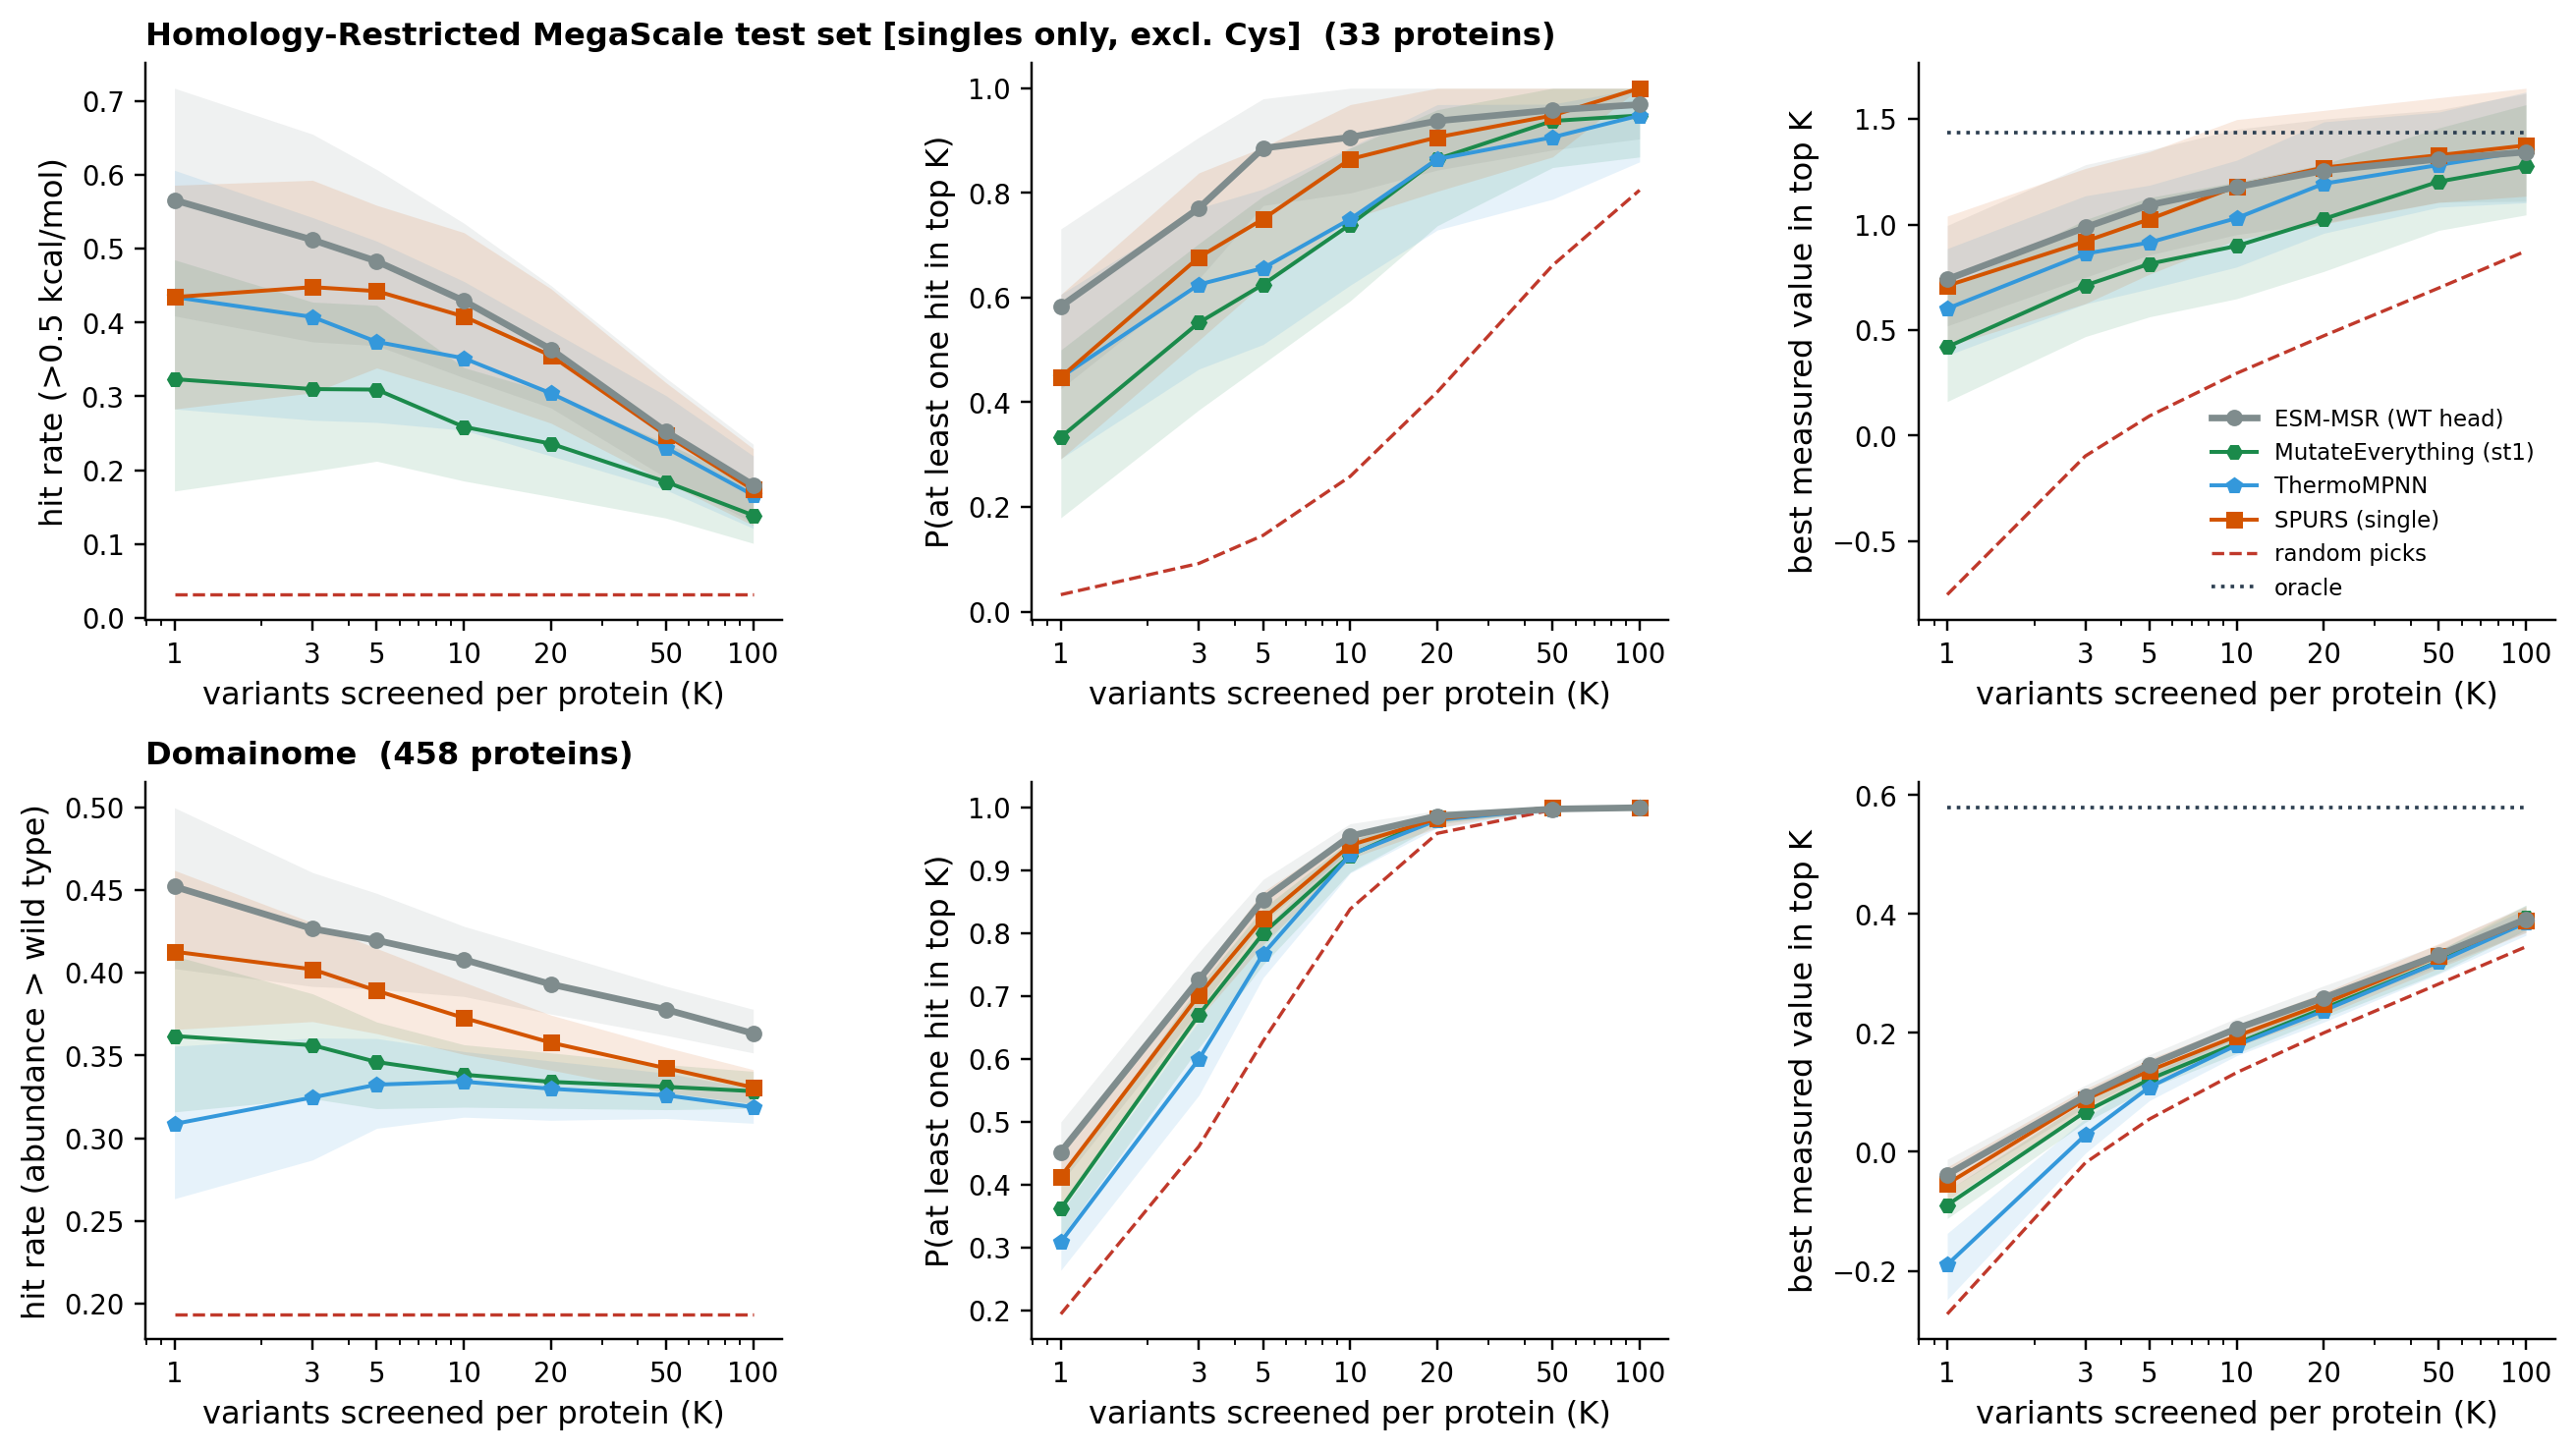

Source data for this figure (header and first rows):
dataset, family, key, K, metric, value, lo, hi, n_proteins
tsuboyama_capped_test, msr, msr:wt, 1, hit_rate, 0.5657, 0.4088, 0.7172, 33
tsuboyama_capped_test, msr, msr:wt, 1, p_recover, 0.5833, 0.4256, 0.7312, 33
tsuboyama_capped_test, msr, msr:wt, 1, best, 0.7400, 0.5198, 0.9957, 33
tsuboyama_capped_test, msr, msr:wt, 1, oracle, 1.437, 1.203, 1.689, 33
tsuboyama_capped_test, msr, msr:wt, 1, rand_best, -0.7543, -0.8552, -0.6617, 33
tsuboyama_capped_test, msr, msr:wt, 1, rand_rec, 0.0324, 0.0231, 0.0422, 33
tsuboyama_capped_test, msr, msr:wt, 1, rand_hit, 0.0314, 0.0217, 0.0410, 33
tsuboyama_capped_test, msr, msr:wt, 3, hit_rate, 0.5118, 0.3737, 0.6550, 33
tsuboyama_capped_test, msr, msr:wt, 3, p_recover, 0.7708, 0.6359, 0.9062, 33
tsuboyama_capped_test, msr, msr:wt, 3, best, 0.9864, 0.7496, 1.283, 33
tsuboyama_capped_test, msr, msr:wt, 3, oracle, 1.437, 1.194, 1.724, 33
tsuboyama_capped_test, msr, msr:wt, 3, rand_best, -0.0974, -0.1848, -0.0170, 33
tsuboyama_capped_test, msr, msr:wt, 3, rand_rec, 0.0920, 0.0656, 0.1207, 33
tsuboyama_capped_test, msr, msr:wt, 3, rand_hit, 0.0314, 0.0216, 0.0419, 33
tsuboyama_capped_test, msr, msr:wt, 5, hit_rate, 0.4828, 0.3686, 0.6071, 33
tsuboyama_capped_test, msr, msr:wt, 5, p_recover, 0.8854, 0.7759, 0.9798, 33
tsuboyama_capped_test, msr, msr:wt, 5, best, 1.093, 0.8559, 1.353, 33
tsuboyama_capped_test, msr, msr:wt, 5, oracle, 1.437, 1.202, 1.73, 33
tsuboyama_capped_test, msr, msr:wt, 5, rand_best, 0.0925, 0.0061, 0.1689, 33
tsuboyama_capped_test, msr, msr:wt, 5, rand_rec, 0.1456, 0.1108, 0.1866, 33
tsuboyama_capped_test, msr, msr:wt, 5, rand_hit, 0.0314, 0.0231, 0.0419, 33
tsuboyama_capped_test, msr, msr:wt, 10, hit_rate, 0.4293, 0.3252, 0.5344, 33
tsuboyama_capped_test, msr, msr:wt, 10, p_recover, 0.9062, 0.7999, 1, 33
tsuboyama_capped_test, msr, msr:wt, 10, best, 1.178, 0.9525, 1.452, 33
tsuboyama_capped_test, msr, msr:wt, 10, oracle, 1.437, 1.211, 1.716, 33
tsuboyama_capped_test, msr, msr:wt, 10, rand_best, 0.2948, 0.2103, 0.3789, 33
tsuboyama_capped_test, msr, msr:wt, 10, rand_rec, 0.2584, 0.2019, 0.3257, 33
tsuboyama_capped_test, msr, msr:wt, 10, rand_hit, 0.0314, 0.0232, 0.0420, 33
tsuboyama_capped_test, msr, msr:wt, 20, hit_rate, 0.3636, 0.2843, 0.4500, 33
tsuboyama_capped_test, msr, msr:wt, 20, p_recover, 0.9375, 0.8438, 1, 33
tsuboyama_capped_test, msr, msr:wt, 20, best, 1.255, 1.007, 1.5, 33
tsuboyama_capped_test, msr, msr:wt, 20, oracle, 1.437, 1.199, 1.692, 33
tsuboyama_capped_test, msr, msr:wt, 20, rand_best, 0.4724, 0.3844, 0.5567, 33
tsuboyama_capped_test, msr, msr:wt, 20, rand_rec, 0.4198, 0.3350, 0.4965, 33
tsuboyama_capped_test, msr, msr:wt, 20, rand_hit, 0.0314, 0.0224, 0.0403, 33
tsuboyama_capped_test, msr, msr:wt, 50, hit_rate, 0.2521, 0.1896, 0.3247, 33
tsuboyama_capped_test, msr, msr:wt, 50, p_recover, 0.9583, 0.8819, 1, 33
tsuboyama_capped_test, msr, msr:wt, 50, best, 1.31, 1.106, 1.544, 33
tsuboyama_capped_test, msr, msr:wt, 50, oracle, 1.437, 1.222, 1.696, 33
tsuboyama_capped_test, msr, msr:wt, 50, rand_best, 0.6994, 0.5955, 0.8036, 33
tsuboyama_capped_test, msr, msr:wt, 50, rand_rec, 0.6613, 0.5607, 0.7550, 33
tsuboyama_capped_test, msr, msr:wt, 50, rand_hit, 0.0314, 0.0231, 0.0418, 33
tsuboyama_capped_test, msr, msr:wt, 100, hit_rate, 0.1798, 0.1286, 0.2350, 33
tsuboyama_capped_test, msr, msr:wt, 100, p_recover, 0.9688, 0.9032, 1, 33
tsuboyama_capped_test, msr, msr:wt, 100, best, 1.344, 1.111, 1.621, 33
tsuboyama_capped_test, msr, msr:wt, 100, oracle, 1.437, 1.198, 1.717, 33
tsuboyama_capped_test, msr, msr:wt, 100, rand_best, 0.8746, 0.7427, 1.024, 33
tsuboyama_capped_test, msr, msr:wt, 100, rand_rec, 0.8052, 0.7065, 0.8987, 33
tsuboyama_capped_test, msr, msr:wt, 100, rand_hit, 0.0314, 0.0231, 0.0414, 33
tsuboyama_capped_test, me, me1, 1, hit_rate, 0.3232, 0.1717, 0.4848, 33
tsuboyama_capped_test, me, me1, 1, p_recover, 0.3333, 0.1793, 0.5000, 33
tsuboyama_capped_test, me, me1, 1, best, 0.4197, 0.1610, 0.7005, 33
tsuboyama_capped_test, me, me1, 1, oracle, 1.437, 1.203, 1.689, 33
tsuboyama_capped_test, me, me1, 1, rand_best, -0.7543, -0.8552, -0.6617, 33
tsuboyama_capped_test, me, me1, 1, rand_rec, 0.0324, 0.0231, 0.0422, 33
tsuboyama_capped_test, me, me1, 1, rand_hit, 0.0314, 0.0217, 0.0410, 33
tsuboyama_capped_test, me, me1, 3, hit_rate, 0.3098, 0.1985, 0.4276, 33
tsuboyama_capped_test, me, me1, 3, p_recover, 0.5521, 0.3854, 0.7032, 33
tsuboyama_capped_test, me, me1, 3, best, 0.7115, 0.4688, 1.023, 33
tsuboyama_capped_test, me, me1, 3, oracle, 1.437, 1.194, 1.724, 33
... 332 more rows
